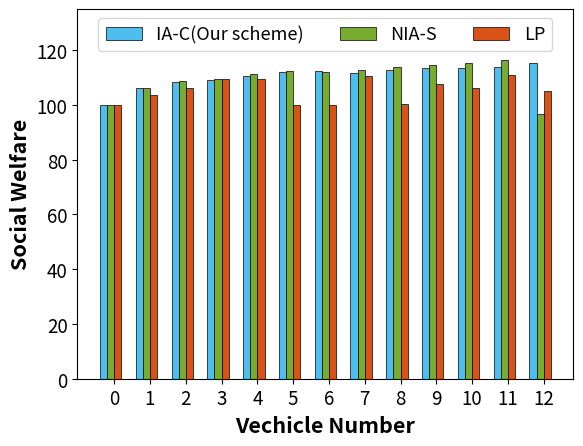

This figure's Python source:
import matplotlib.pyplot as plt

# 预设字体格式，并传给rc方法
import numpy as np
# 四组数据
np.set_printoptions(precision=16)
socialWelfare = [[100.12796887802119, 106.19076668010068, 108.53256967558933, 109.1990348436584, 110.57933143826808,
                  111.92889329377228, 112.44745879798933, 111.80379317505611, 112.91576987801949, 113.48704372270964,
                  113.49689457861072, 113.68633508671272, 115.29664418564332],
                 [100.12796887802119, 106.19074056307332, 108.62293932900043, 109.49602946390058, 111.13651417199685,
                  112.46930597436842, 111.92044186675678, 112.83575817319243, 113.71838522341044, 114.5827439153567,
                  115.47927833727186, 116.38177135448406, 96.71941265932986],
                 [100.12796887802119, 103.72668668152207, 106.28626133938467, 109.32346354014297, 109.33956978766159,
                  100.08038357277965, 100.016890534361, 110.5087294225272, 100.1743315044348, 107.49552827799562,
                  106.04595464692619, 111.03448936778115, 105.2394387630879]]

# 绘制折线图
# plt.plot(range(len(U_user_v)), U_user_v, label='用户的平均效益值', marker='.')
# plt.plot(range(len(U_S_t_v[:,0])), U_S_t_v[:,0], label='云服务器的效益值', marker='o')
# plt.plot(range(len(U_S_t_v[:,1])), U_S_t_v[:,1], label='M1服务器的效益值', marker='s')
# plt.plot(range(len(U_S_t_v[:,2])), U_S_t_v[:,2], label='M2服务器的效益值', marker='^')
# plt.plot(range(len(U_vop_v)), U_vop_v, label='vop的效益值', marker='x')
# plt.plot(range(1, 10), socialWelfare[0], label='基于stackelberg的完全信息', marker='.')
# plt.plot(range(1, 10), socialWelfare[1], label='线性定价-p=1.2', marker='o')
# plt.plot(range(1, 10), socialWelfare[2], label='线性定价-p=1.5', marker='*')
# plt.plot(range(1, 10), socialWelfare[3], label='基于合同的不完全信息', marker='^')

# 绘制折线图
# plt.plot(range(0, 13), socialWelfare[0], label='IA-C(Our scheme)', marker='^')
# plt.plot(range(0, 13), socialWelfare[1], label='NIA-S', marker='.')
# plt.plot(range(0, 13), socialWelfare[2], label='LP', marker='o')
# # 添加图例
# plt.legend()

# 设置条形图的宽度和间隔
bar_width = 0.2
index = np.arange(0, 13)
# 创建条形图 #332c83 0899c7 a4bb6a efef6d
plt.bar(index, socialWelfare[0], bar_width, label='IA-C(Our scheme)', color='#4dbeee', zorder=2, edgecolor='black',
        linewidth=0.5)
plt.bar(index + bar_width, socialWelfare[1], bar_width, label='NIA-S', color='#77ac30', zorder=2,
        edgecolor='black',
        linewidth=0.5)
plt.bar(index + 2 * bar_width, socialWelfare[2], bar_width, label='LP', color='#d95319',
        zorder=2, edgecolor='black',
        linewidth=0.5)
# 添加标题和轴标签
plt.xlabel('Vechicle Number', fontweight='bold', fontsize=15.5)
plt.ylabel('Social Welfare',fontweight='bold', fontsize=15.5)
# 旋转刻度标签并间隔显示
plt.gca().xaxis.set_major_locator(plt.MultipleLocator(1))  # 每隔2个类别显示一个刻度标签
plt.xticks(index + 1.5 * bar_width, range(0, 13))
# 设置 y 轴的上下限
plt.ylim(0, 135)  # 这里将 y 轴范围设置为 0 到 3.5
# 旋转 x 轴刻度标签为垂直显示
plt.xticks(fontsize=13.5)
plt.yticks(fontsize=13.5)  # 修改y轴刻度字体大小
# 添加图例并设置字体大小
plt.legend(fontsize=13, loc='upper center', bbox_to_anchor=(0.5, 1.0), ncol=3)
# 保存图像时设置dpi参数
plt.savefig("Fig_7c.png", dpi=300)
# 显示图形
plt.show()